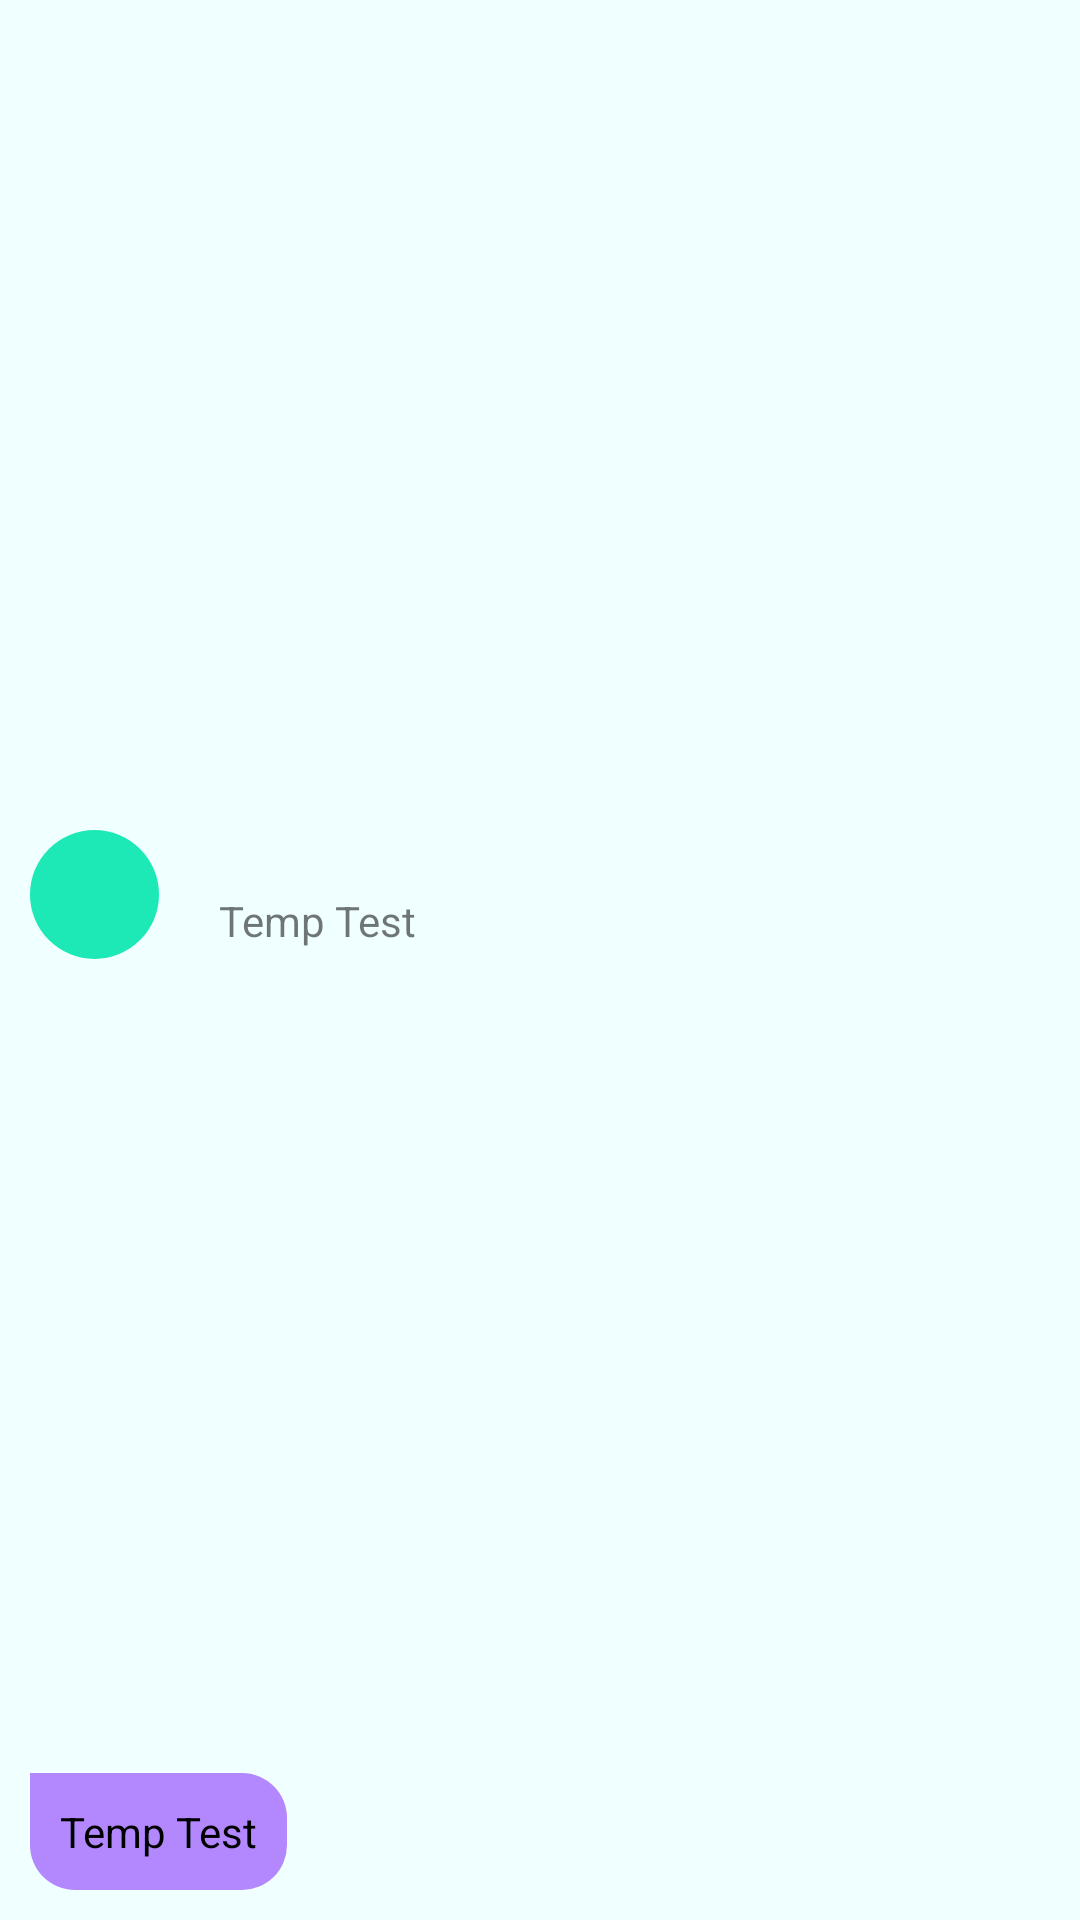

Android layout source for this screen:
<!-- AndroidManifest.xml: application theme AppTheme -->
<!-- res/layout/other_message_layout.xml -->
<?xml version="1.0" encoding="utf-8"?>
<android.support.constraint.ConstraintLayout xmlns:android="http://schemas.android.com/apk/res/android"
    xmlns:app="http://schemas.android.com/apk/res-auto"
    xmlns:tools="http://schemas.android.com/tools"
    android:layout_width="match_parent"
    android:layout_height="wrap_content">

    <View
        android:id="@+id/message_Avatar"
        android:layout_width="43dp"
        android:layout_height="43dp"
        android:layout_marginBottom="5dp"
        android:layout_marginEnd="10dp"
        android:layout_marginStart="10dp"
        android:layout_marginTop="10dp"
        android:background="@drawable/profile_image"
        app:layout_constraintBottom_toTopOf="@+id/message_OtherMessageText"
        app:layout_constraintEnd_toEndOf="parent"
        app:layout_constraintHorizontal_bias="0.0"
        app:layout_constraintStart_toStartOf="parent"
        app:layout_constraintTop_toTopOf="parent" />

    <TextView
        android:id="@+id/message_ProfileName"
        android:layout_width="wrap_content"
        android:layout_height="wrap_content"
        android:layout_marginBottom="5dp"
        android:layout_marginEnd="10dp"
        android:layout_marginStart="20dp"
        android:layout_marginTop="10dp"
        android:text="@string/TempString"
        app:layout_constraintBottom_toTopOf="@+id/message_OtherMessageText"
        app:layout_constraintEnd_toEndOf="parent"
        app:layout_constraintHorizontal_bias="0.0"
        app:layout_constraintStart_toEndOf="@+id/message_Avatar"
        app:layout_constraintTop_toTopOf="parent"
        app:layout_constraintVertical_bias="0.516" />

    <TextView
        android:id="@+id/message_OtherMessageText"
        android:layout_width="wrap_content"
        android:layout_height="wrap_content"
        android:layout_margin="10dp"
        android:layout_marginBottom="8dp"
        android:background="@drawable/chat_bubble_other"
        android:padding="10dp"
        android:text="@string/TempString"
        android:textColor="@color/otherMessageColor"
        app:layout_constraintBottom_toBottomOf="parent"
        app:layout_constraintEnd_toEndOf="parent"
        app:layout_constraintHorizontal_bias="0.0"
        app:layout_constraintStart_toStartOf="parent" />
</android.support.constraint.ConstraintLayout>
<!-- resources referenced by this layout -->
<resources>
  <color name="otherMessageColor">#000000</color>
  <!-- drawable chat_bubble_other (drawable) -->
  <?xml version="1.0" encoding="utf-8"?>
  <shape xmlns:android="http://schemas.android.com/apk/res/android"
      android:shape="rectangle">
      <solid android:color="@color/message_ChatBubbleFromSender"/>
      <corners android:topLeftRadius="0dp"
          android:radius="15dp"/>
  </shape>
  <!-- drawable profile_image (drawable) -->
  <?xml version="1.0" encoding="utf-8"?>
  <shape xmlns:android="http://schemas.android.com/apk/res/android"
      android:shape="oval">
      <solid android:color="@color/TempProfileColor"/>
  </shape>
  <string name="TempString">Temp Test</string>
  <style name="AppTheme" parent="defaultTheme">
          <item name="android:windowBackground">@color/backgroundColor</item>
          <item name="colorAccent">@color/accentColor</item>
          <item name="buttonStyle">@style/ButtonTheme</item>
          <item name="imageButtonStyle">@style/ButtonTheme</item>
      </style>
  <color name="message_ChatBubbleFromSender">#b388ff</color>
  <color name="TempProfileColor">#1de9b6</color>
  <style name="defaultTheme" parent="Theme.AppCompat.Light.NoActionBar">
          <item name="android:windowFullscreen">true</item>
          <item name="colorPrimary">@color/colorPrimary</item>
          <item name="colorPrimaryDark">@color/colorPrimaryDark</item>
      </style>
  <color name="backgroundColor">#f0ffff</color>
  <color name="accentColor">#da70d6</color>
  <style name="ButtonTheme" parent="@android:style/Widget.Button">
          <item name="android:background">@drawable/button_design</item>
          <item name="android:padding">10dp</item>
          <item name="android:textColor">@color/mainButtonTextColor</item>
      </style>
  <color name="colorPrimary">#3F51B5</color>
  <color name="colorPrimaryDark">#303F9F</color>
  <!-- drawable button_design (drawable) -->
  <?xml version="1.0" encoding="utf-8"?>
  <selector xmlns:android="http://schemas.android.com/apk/res/android">
      <item android:state_pressed="true">
          <shape android:shape="rectangle">
              <corners android:radius="10dp"/>
              <stroke android:width="2dp"
                  android:color="@color/edgeButtonColorPressed"/>
              <solid android:color="@color/mainButtonColorPressed"/>
          </shape>
      </item>
      <item>
          <shape android:shape="rectangle">
              <corners android:radius="10dp"/>
              <stroke android:width="2dp"
                  android:color="@color/edgeButtonColor"/>
              <solid android:color="@color/mainButtonColor"/>
          </shape>
      </item>
  </selector>
  <color name="mainButtonTextColor">#ffffff</color>
  <color name="edgeButtonColorPressed">#f0ffff</color>
  <color name="mainButtonColorPressed">#b388ff</color>
  <color name="edgeButtonColor">#1de9b6</color>
  <color name="mainButtonColor">#da70d6</color>
</resources>
